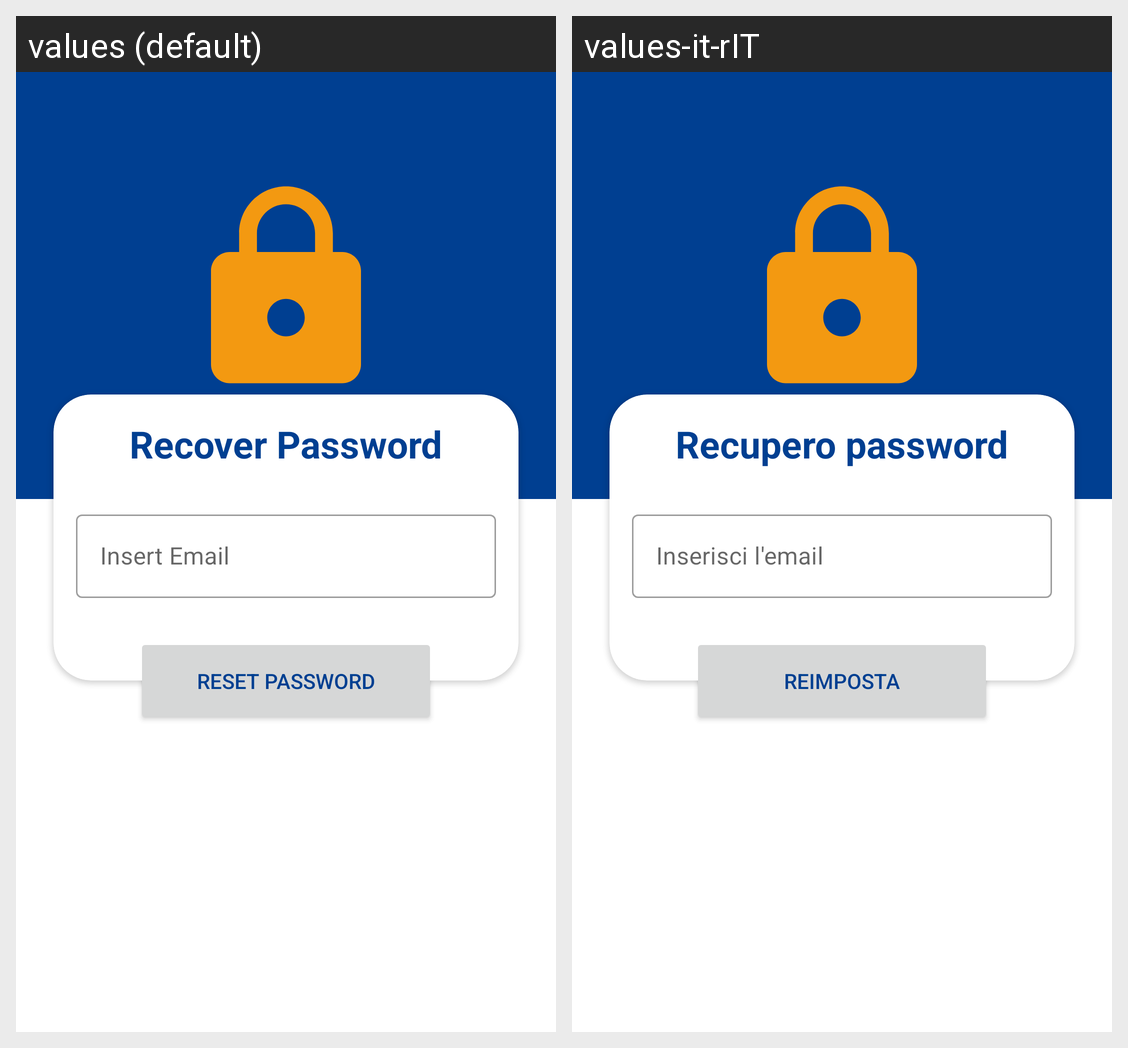

This grid shows one Android layout under two languages. Give, for every string resource on the screen, its name, the default text and each shown locale's text.
Android screen res/layout/activity_forgot_password.xml rendered under 2 locales, left to right: values (default), values-it-rIT. Device: Nexus 5 (rendered at 1080×1920; each locale shown at half size, 540×960, under a caption strip naming it); theme Theme.Protography.
Strings drawn on this screen, with the default value and each locale's value (text and hints the layout hard-codes, and strings that could not be matched under every locale, appear in the picture but are not listed):

recover_password
  values: Recover Password
  values-it-rIT: Recupero password

insert_email
  values: Insert Email
  values-it-rIT: Inserisci l'email

reset_password
  values: Reset Password
  values-it-rIT: Reimposta
